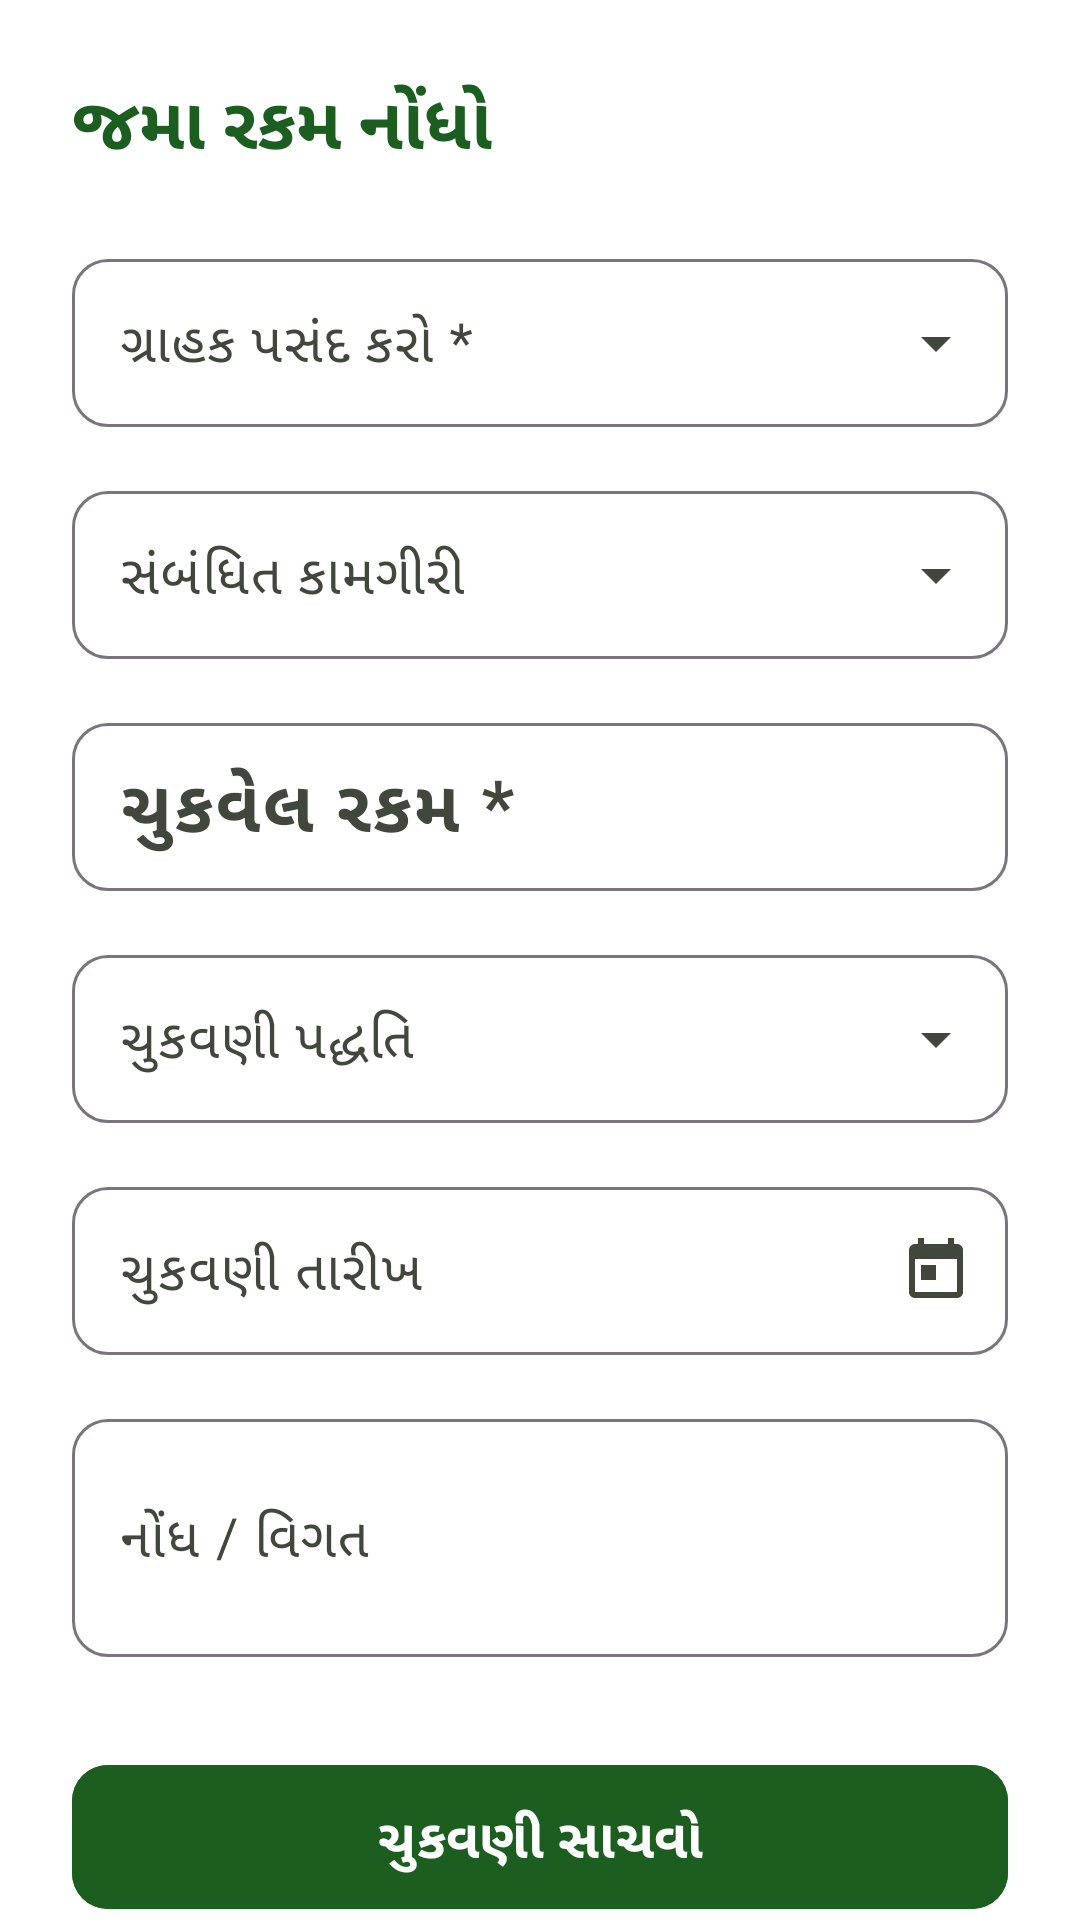

Layout XML and referenced resources for this Android screen:
<!-- AndroidManifest.xml: application theme Theme.FarmerAccounts -->
<!-- res/layout/fragment_record_payment.xml -->
<?xml version="1.0" encoding="utf-8"?>
<androidx.core.widget.NestedScrollView xmlns:android="http://schemas.android.com/apk/res/android"
    xmlns:app="http://schemas.android.com/apk/res-auto"
    android:layout_width="match_parent"
    android:layout_height="match_parent"
    android:background="@color/background"
    android:fillViewport="true">

    <LinearLayout
        android:layout_width="match_parent"
        android:layout_height="wrap_content"
        android:orientation="vertical"
        android:padding="@dimen/spacing_large">

        
        <TextView
            android:layout_width="match_parent"
            android:layout_height="wrap_content"
            android:text="@string/title_add_payment"
            android:textColor="@color/primary"
            android:textSize="@dimen/text_size_headline"
            android:textStyle="bold" />

        
        <com.google.android.material.textfield.TextInputLayout
            android:id="@+id/tilCustomer"
            style="@style/Widget.Material3.TextInputLayout.OutlinedBox.ExposedDropdownMenu"
            android:layout_width="match_parent"
            android:layout_height="wrap_content"
            android:layout_marginTop="@dimen/spacing_large"
            android:hint="@string/select_customer"
            app:boxCornerRadiusBottomEnd="@dimen/card_corner_radius"
            app:boxCornerRadiusBottomStart="@dimen/card_corner_radius"
            app:boxCornerRadiusTopEnd="@dimen/card_corner_radius"
            app:boxCornerRadiusTopStart="@dimen/card_corner_radius">

            <AutoCompleteTextView
                android:id="@+id/actvCustomer"
                android:layout_width="match_parent"
                android:layout_height="@dimen/min_touch_target"
                android:inputType="none"
                android:textColor="@color/text_primary"
                android:textSize="@dimen/text_size_body" />

        </com.google.android.material.textfield.TextInputLayout>

        
        <com.google.android.material.textfield.TextInputLayout
            android:id="@+id/tilWorkEntry"
            style="@style/Widget.Material3.TextInputLayout.OutlinedBox.ExposedDropdownMenu"
            android:layout_width="match_parent"
            android:layout_height="wrap_content"
            android:layout_marginTop="@dimen/spacing_medium"
            android:hint="@string/label_link_work_optional"
            app:boxCornerRadiusBottomEnd="@dimen/card_corner_radius"
            app:boxCornerRadiusBottomStart="@dimen/card_corner_radius"
            app:boxCornerRadiusTopEnd="@dimen/card_corner_radius"
            app:boxCornerRadiusTopStart="@dimen/card_corner_radius">

            <AutoCompleteTextView
                android:id="@+id/actvWorkEntry"
                android:layout_width="match_parent"
                android:layout_height="@dimen/min_touch_target"
                android:inputType="none"
                android:textColor="@color/text_primary"
                android:textSize="@dimen/text_size_body" />

        </com.google.android.material.textfield.TextInputLayout>

        
        <com.google.android.material.textfield.TextInputLayout
            android:id="@+id/tilAmount"
            style="@style/Widget.Material3.TextInputLayout.OutlinedBox"
            android:layout_width="match_parent"
            android:layout_height="wrap_content"
            android:layout_marginTop="@dimen/spacing_medium"
            android:hint="@string/label_amount"
            app:boxCornerRadiusBottomEnd="@dimen/card_corner_radius"
            app:boxCornerRadiusBottomStart="@dimen/card_corner_radius"
            app:boxCornerRadiusTopEnd="@dimen/card_corner_radius"
            app:boxCornerRadiusTopStart="@dimen/card_corner_radius">

            <com.google.android.material.textfield.TextInputEditText
                android:id="@+id/etAmount"
                android:layout_width="match_parent"
                android:layout_height="@dimen/min_touch_target"
                android:inputType="numberDecimal"
                android:textColor="@color/text_primary"
                android:textSize="@dimen/text_size_headline"
                android:textStyle="bold" />

        </com.google.android.material.textfield.TextInputLayout>

        
        <com.google.android.material.textfield.TextInputLayout
            android:id="@+id/tilPaymentMethod"
            style="@style/Widget.Material3.TextInputLayout.OutlinedBox.ExposedDropdownMenu"
            android:layout_width="match_parent"
            android:layout_height="wrap_content"
            android:layout_marginTop="@dimen/spacing_medium"
            android:hint="@string/label_payment_method"
            app:boxCornerRadiusBottomEnd="@dimen/card_corner_radius"
            app:boxCornerRadiusBottomStart="@dimen/card_corner_radius"
            app:boxCornerRadiusTopEnd="@dimen/card_corner_radius"
            app:boxCornerRadiusTopStart="@dimen/card_corner_radius">

            <AutoCompleteTextView
                android:id="@+id/actvPaymentMethod"
                android:layout_width="match_parent"
                android:layout_height="@dimen/min_touch_target"
                android:inputType="none"
                android:textColor="@color/text_primary"
                android:textSize="@dimen/text_size_body" />

        </com.google.android.material.textfield.TextInputLayout>

        
        <com.google.android.material.textfield.TextInputLayout
            android:id="@+id/tilPaymentDate"
            style="@style/Widget.Material3.TextInputLayout.OutlinedBox"
            android:layout_width="match_parent"
            android:layout_height="wrap_content"
            android:layout_marginTop="@dimen/spacing_medium"
            android:hint="@string/label_payment_date"
            app:boxCornerRadiusBottomEnd="@dimen/card_corner_radius"
            app:boxCornerRadiusBottomStart="@dimen/card_corner_radius"
            app:boxCornerRadiusTopEnd="@dimen/card_corner_radius"
            app:boxCornerRadiusTopStart="@dimen/card_corner_radius"
            app:endIconDrawable="@drawable/ic_calendar"
            app:endIconMode="custom">

            <com.google.android.material.textfield.TextInputEditText
                android:id="@+id/etPaymentDate"
                android:layout_width="match_parent"
                android:layout_height="@dimen/min_touch_target"
                android:clickable="true"
                android:focusable="false"
                android:textColor="@color/text_primary"
                android:textSize="@dimen/text_size_body" />

        </com.google.android.material.textfield.TextInputLayout>

        
        <com.google.android.material.textfield.TextInputLayout
            android:id="@+id/tilNotes"
            style="@style/Widget.Material3.TextInputLayout.OutlinedBox"
            android:layout_width="match_parent"
            android:layout_height="wrap_content"
            android:layout_marginTop="@dimen/spacing_medium"
            android:hint="@string/label_notes"
            app:boxCornerRadiusBottomEnd="@dimen/card_corner_radius"
            app:boxCornerRadiusBottomStart="@dimen/card_corner_radius"
            app:boxCornerRadiusTopEnd="@dimen/card_corner_radius"
            app:boxCornerRadiusTopStart="@dimen/card_corner_radius">

            <com.google.android.material.textfield.TextInputEditText
                android:id="@+id/etNotes"
                android:layout_width="match_parent"
                android:layout_height="wrap_content"
                android:inputType="textMultiLine"
                android:minLines="2"
                android:textColor="@color/text_primary"
                android:textSize="@dimen/text_size_body" />

        </com.google.android.material.textfield.TextInputLayout>

        
        <TextView
            android:id="@+id/tvSaveError"
            android:layout_width="match_parent"
            android:layout_height="wrap_content"
            android:layout_marginTop="@dimen/spacing_medium"
            android:accessibilityLiveRegion="polite"
            android:text="@string/save_failed"
            android:textColor="@color/text_primary"
            android:textSize="@dimen/text_size_body"
            android:visibility="gone" />

        <com.google.android.material.button.MaterialButton
            android:id="@+id/btnSavePayment"
            style="@style/Widget.FarmerAccounts.Button"
            android:layout_width="match_parent"
            android:layout_height="wrap_content"
            android:layout_marginTop="@dimen/spacing_xlarge"
            android:backgroundTint="@color/primary"
            android:text="@string/btn_save_payment"
            android:textColor="@color/on_primary" />

    </LinearLayout>

</androidx.core.widget.NestedScrollView>
<!-- resources referenced by this layout -->
<resources>
  <color name="background">#FFFFFF</color>
  <color name="on_primary">#FFFFFF</color>
  <color name="primary">#1B5E20</color>
  <color name="text_primary">#1A1C19</color>
  <dimen name="card_corner_radius">12dp</dimen>
  <dimen name="min_touch_target">56dp</dimen>
  <dimen name="spacing_large">24dp</dimen>
  <dimen name="spacing_medium">16dp</dimen>
  <dimen name="spacing_xlarge">32dp</dimen>
  <dimen name="text_size_body">18sp</dimen>
  <dimen name="text_size_headline">24sp</dimen>
  <!-- drawable ic_calendar (drawable) -->
  <?xml version="1.0" encoding="utf-8"?>
  <vector xmlns:android="http://schemas.android.com/apk/res/android"
      android:width="24dp"
      android:height="24dp"
      android:viewportWidth="24"
      android:viewportHeight="24">
      <path
          android:fillColor="?attr/colorControlNormal"
          android:pathData="M19,3h-1V1h-2v2H8V1H6v2H5c-1.11,0 -1.99,0.9 -1.99,2L3,19c0,1.1 0.89,2 2,2h14c1.1,0 2,-0.9 2,-2V5c0,-1.1 -0.9,-2 -2,-2zm0,16H5V8h14v11zM7,10h5v5H7z" />
  </vector>
  <string name="btn_save_payment">ચુકવણી સાચવો</string>
  <string name="label_amount">ચુકવેલ રકમ *</string>
  <string name="label_link_work_optional">સંબંધિત કામગીરી</string>
  <string name="label_notes">નોંધ / વિગત</string>
  <string name="label_payment_date">ચુકવણી તારીખ</string>
  <string name="label_payment_method">ચુકવણી પદ્ધતિ</string>
  <string name="save_failed">સાચવી શકાયું નથી. તમારી વિગતો અહીં જ છે. ફરી પ્રયત્ન કરો.</string>
  <string name="select_customer">ગ્રાહક પસંદ કરો *</string>
  <string name="title_add_payment">જમા રકમ નોંધો</string>
  <style name="Widget.FarmerAccounts.Button" parent="Widget.Material3.Button">
          <item name="android:minHeight">@dimen/button_height</item>
          <item name="android:textSize">@dimen/text_size_body</item>
          <item name="android:textStyle">bold</item>
          <item name="cornerRadius">@dimen/card_corner_radius</item>
      </style>
  <style name="Theme.FarmerAccounts" parent="Theme.Material3.DayNight.NoActionBar">
          
          <item name="colorPrimary">@color/primary</item>
          <item name="colorOnPrimary">@color/on_primary</item>
          <item name="colorPrimaryContainer">@color/primary_container</item>
          <item name="colorOnPrimaryContainer">@color/on_primary_container</item>
          <item name="colorSecondary">@color/secondary</item>
          <item name="colorOnSecondary">@color/on_secondary</item>
          <item name="colorSecondaryContainer">@color/secondary_container</item>
          <item name="colorOnSecondaryContainer">@color/on_secondary_container</item>
  
          
          <item name="android:colorBackground">@color/background</item>
          <item name="colorSurface">@color/surface</item>
          <item name="colorOnSurface">@color/on_surface</item>
          <item name="colorSurfaceVariant">@color/surface_variant</item>
          <item name="colorOnSurfaceVariant">@color/on_surface_variant</item>
  
          
          <item name="android:textColorPrimary">@color/text_primary</item>
          <item name="android:textColorSecondary">@color/text_secondary</item>
  
          
          <item name="android:statusBarColor">@color/background</item>
          <item name="android:windowLightStatusBar">true</item>
          <item name="android:navigationBarColor">@color/background</item>
          <item name="android:windowLightNavigationBar" tools:targetApi="o_mr1">true</item>
      </style>
  <dimen name="button_height">56dp</dimen>
  <color name="primary_container">#C8E6C9</color>
  <color name="on_primary_container">#002105</color>
  <color name="secondary">#388E3C</color>
  <color name="on_secondary">#FFFFFF</color>
  <color name="secondary_container">#E8F5E9</color>
  <color name="on_secondary_container">#0A260E</color>
  <color name="surface">#FFFFFF</color>
  <color name="on_surface">#1A1C19</color>
  <color name="surface_variant">#F4F6F0</color>
  <color name="on_surface_variant">#42473E</color>
  <color name="text_secondary">#494E46</color>
</resources>
